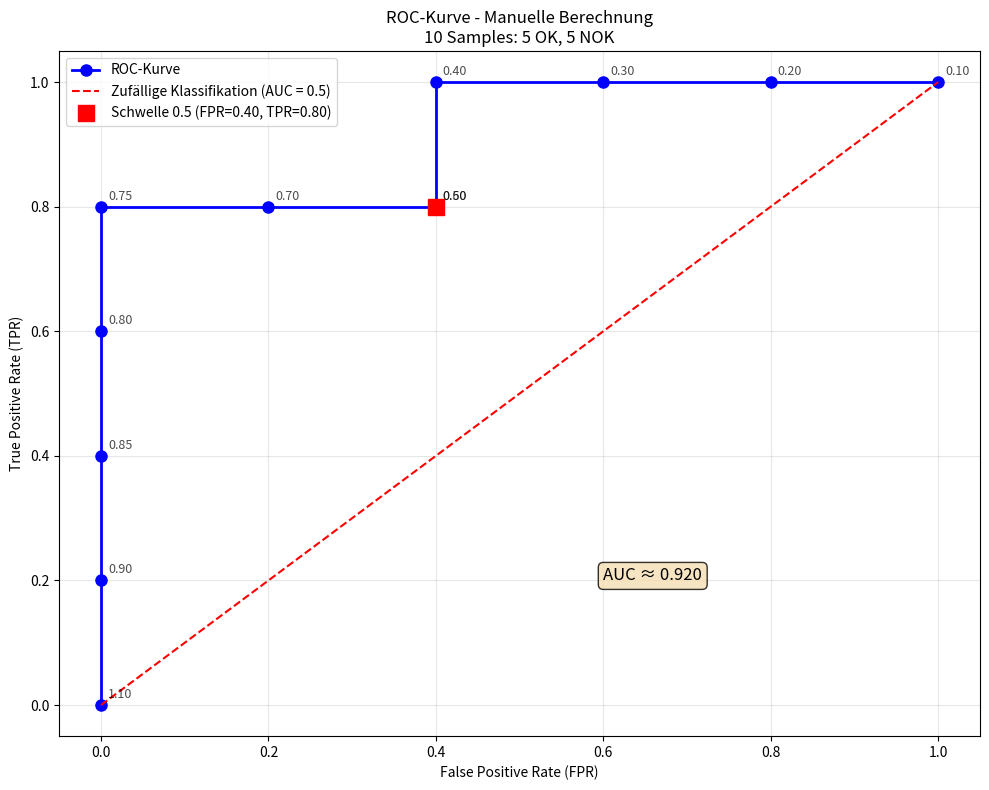

This figure's Python source:
# Nur grundlegende Bibliotheken
import matplotlib.pyplot as plt

# Wahre Labels: 0 = OK (negativ), 1 = NOK (positiv)
true_labels = [0, 0, 0, 0, 0, 1, 1, 1, 1, 1]

# Defektwahrscheinlichkeiten so gewählt, dass bei Schwelle 0.5:
# - 2 False Positive: OK-Samples mit Wahrscheinlichkeit >= 0.5
# - 1 False Negative: NOK-Sample mit Wahrscheinlichkeit < 0.5
predicted_probs = [
    0.2,   # OK - richtig klassifiziert
    0.3,   # OK - richtig klassifiziert  
    0.1,   # OK - richtig klassifiziert
    0.6,   # OK - False Positive (FP)
    0.7,   # OK - False Positive (FP)
    0.8,   # NOK - richtig klassifiziert
    0.9,   # NOK - richtig klassifiziert
    0.4,   # NOK - False Negative (FN)
    0.85,  # NOK - richtig klassifiziert
    0.75   # NOK - richtig klassifiziert
]

print("Sample\tWahr\tWahrsch.\tBei Schwelle 0.5")
print("-" * 40)
for i in range(len(true_labels)):
    pred_class = 1 if predicted_probs[i] >= 0.5 else 0
    result = "TP" if true_labels[i] == 1 and pred_class == 1 else \
             "TN" if true_labels[i] == 0 and pred_class == 0 else \
             "FP" if true_labels[i] == 0 and pred_class == 1 else "FN"
    print(f"{i+1}\t{true_labels[i]}\t{predicted_probs[i]:.2f}\t\t{result}")

# Verifikation der Bedingungen
fp_count = sum(1 for i in range(len(true_labels)) 
               if true_labels[i] == 0 and predicted_probs[i] >= 0.5)
fn_count = sum(1 for i in range(len(true_labels)) 
               if true_labels[i] == 1 and predicted_probs[i] < 0.5)

print(f"\nBei Schwelle 0.5: {fp_count} False Positive, {fn_count} False Negative")

def calculate_tpr_fpr(true_labels, predicted_probs, threshold):
    """
    Berechnet TPR und FPR für eine gegebene Schwelle.
    
    Parameters:
    - true_labels: Liste der wahren Labels (0/1)
    - predicted_probs: Liste der vorhergesagten Wahrscheinlichkeiten
    - threshold: Schwellenwert für Klassifikation
    
    Returns:
    - tpr, fpr: Trefferquote und Fehlalarmrate
    - tp, tn, fp, fn: Anzahlen der vier Fälle
    """
    if len(true_labels) != len(predicted_probs):
        raise ValueError('Für jedes Teil werden ein Label und ein Vorhersagewert benötigt.')
    if set(true_labels) != {0, 1}:
        raise ValueError('Für diese ROC-Berechnung werden sowohl OK- als auch NOK-Teile benötigt (Labels 0 und 1).')
    
    # Vorhersagen basierend auf Schwelle
    predictions = [1 if prob >= threshold else 0 for prob in predicted_probs]
    
    # Konfusionsmatrix berechnen
    tp = sum(1 for i in range(len(true_labels)) 
             if true_labels[i] == 1 and predictions[i] == 1)
    tn = sum(1 for i in range(len(true_labels)) 
             if true_labels[i] == 0 and predictions[i] == 0)
    fp = sum(1 for i in range(len(true_labels)) 
             if true_labels[i] == 0 and predictions[i] == 1)
    fn = sum(1 for i in range(len(true_labels)) 
             if true_labels[i] == 1 and predictions[i] == 0)
    
    # TPR und FPR berechnen
    tpr = tp / (tp + fn)
    fpr = fp / (fp + tn)
    
    return tpr, fpr, tp, tn, fp, fn

# Test der Funktion mit Schwelle 0.5
tpr, fpr, tp, tn, fp, fn = calculate_tpr_fpr(true_labels, predicted_probs, 0.5)

print(f"Bei Schwelle 0.5:")
print(f"TP: {tp}, TN: {tn}, FP: {fp}, FN: {fn}")
print(f"TPR (Sensitivität): {tpr:.3f}")
print(f"FPR (1 - Spezifität): {fpr:.3f}")

# Schwellenwerte definieren
# 1.1 sorgt auch dann für den Startpunkt (0, 0), wenn ein Wert genau 1 ist.
unique_probs = sorted(set(predicted_probs))
thresholds = [1.1, 0.5] + unique_probs
thresholds = sorted(set(thresholds), reverse=True)  # Absteigende Reihenfolge

print("Schwellenwerte:", [f"{t:.2f}" for t in thresholds])

# TPR und FPR für alle Schwellenwerte berechnen
tpr_values = []
fpr_values = []

print("\nSchwelle\tTPR\tFPR\tTP\tTN\tFP\tFN")
print("-" * 50)

for threshold in thresholds:
    tpr, fpr, tp, tn, fp, fn = calculate_tpr_fpr(true_labels, predicted_probs, threshold)
    tpr_values.append(tpr)
    fpr_values.append(fpr)
    print(f"{threshold:.2f}\t\t{tpr:.3f}\t{fpr:.3f}\t{tp}\t{tn}\t{fp}\t{fn}")

print(f"\nROC-Punkte (FPR, TPR):")
for i, threshold in enumerate(thresholds):
    print(f"Schwelle {threshold:.2f}: ({fpr_values[i]:.3f}, {tpr_values[i]:.3f})")

# ROC-Kurve plotten
plt.figure(figsize=(10, 8))

# ROC-Kurve
plt.plot(fpr_values, tpr_values, 'bo-', linewidth=2, markersize=8, label='ROC-Kurve')

# Diagonale (zufällige Klassifikation)
plt.plot([0, 1], [0, 1], 'r--', label='Zufällige Klassifikation (AUC = 0.5)')

# Punkte beschriften
for i, threshold in enumerate(thresholds):
    plt.annotate(f'{threshold:.2f}', 
                (fpr_values[i], tpr_values[i]), 
                xytext=(5, 5), textcoords='offset points',
                fontsize=9, alpha=0.7)

# Spezielle Punkte hervorheben
idx_05 = thresholds.index(0.5)
plt.plot(fpr_values[idx_05], tpr_values[idx_05], 'rs', markersize=12, 
         label=f'Schwelle 0.5 (FPR={fpr_values[idx_05]:.2f}, TPR={tpr_values[idx_05]:.2f})')

plt.xlabel('False Positive Rate (FPR)')
plt.ylabel('True Positive Rate (TPR)')
plt.title('ROC-Kurve - Manuelle Berechnung\n10 Samples: 5 OK, 5 NOK')
plt.grid(True, alpha=0.3)
plt.legend()
plt.xlim(-0.05, 1.05)
plt.ylim(-0.05, 1.05)

# Fläche aus Streifen berechnen: Breite mal mittlere Höhe (Trapezregel)
auc = 0
for i in range(len(fpr_values) - 1):
    breite = fpr_values[i+1] - fpr_values[i]
    mittlere_hoehe = (tpr_values[i] + tpr_values[i+1]) / 2
    auc += breite * mittlere_hoehe

plt.text(0.6, 0.2, f'AUC ≈ {auc:.3f}', fontsize=12, 
         bbox=dict(boxstyle='round', facecolor='wheat', alpha=0.8))

plt.tight_layout()
plt.show()
